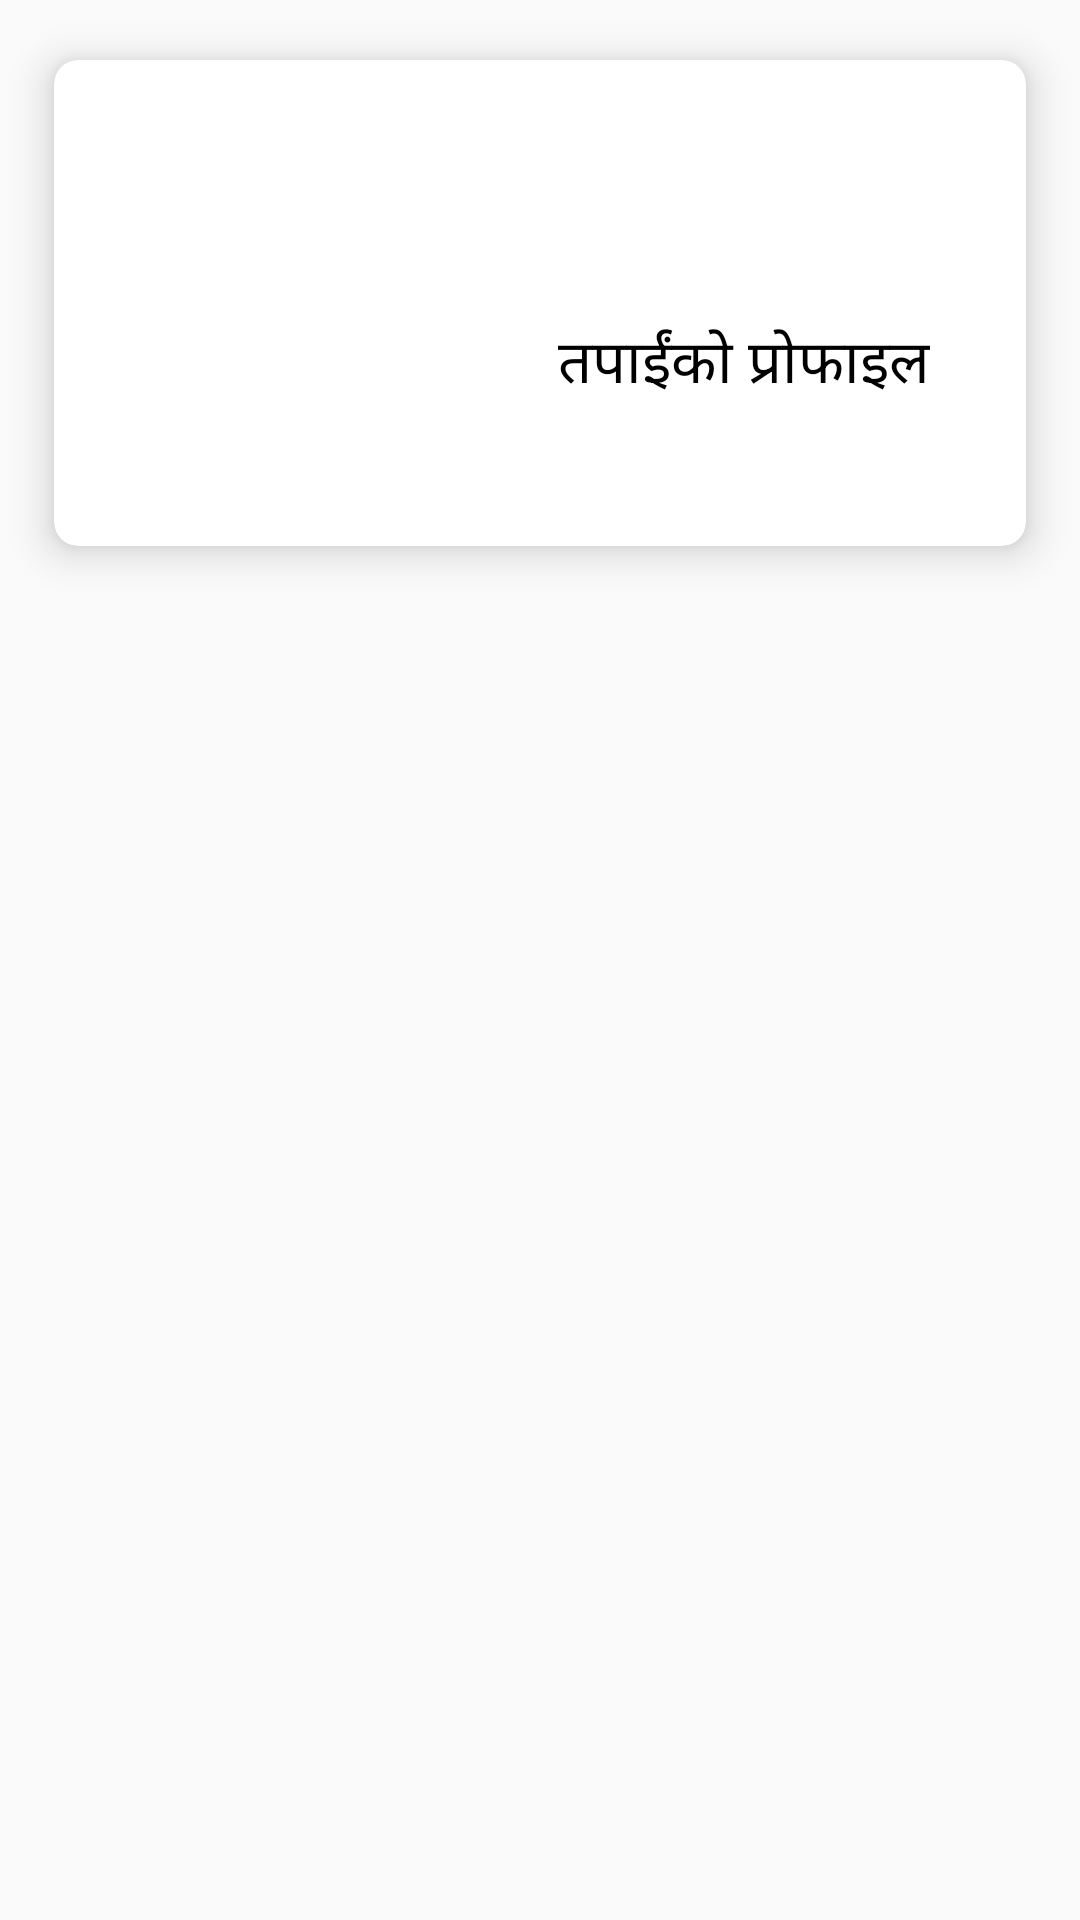

Android layout source for this screen:
<!-- AndroidManifest.xml: application theme AppTheme -->
<!-- res/layout/categoryview.xml -->
<?xml version="1.0" encoding="utf-8"?>
<ScrollView xmlns:android="http://schemas.android.com/apk/res/android"
    android:layout_width="match_parent"
    android:layout_height="wrap_content"
    xmlns:app="http://schemas.android.com/apk/res-auto">

        <GridLayout
            android:columnCount="2"
            android:rowCount="3"
            android:alignmentMode="alignMargins"
            android:columnOrderPreserved="true"
            android:layout_width="match_parent"
            android:layout_height="wrap_content">

            <androidx.cardview.widget.CardView
                android:layout_width="wrap_content"
                android:layout_height="wrap_content"
                android:layout_columnWeight="1"
                android:layout_rowWeight="1"
                app:civ_border_color="#FF000000"
                app:cardElevation="8dp"
                android:layout_marginTop="20dp"
                app:cardCornerRadius="8dp"
                android:background="@color/colorAccent"
                android:layout_margin="18dp">

                <LinearLayout
                    android:orientation="vertical"
                    android:padding="16dp"
                    android:gravity="center"
                    android:layout_width="match_parent"
                    android:layout_height="match_parent">
                    <ImageView
                        android:id="@+id/imgcat"
                        android:src="@drawable/profile"
                        android:layout_width="180dp"
                        android:layout_height="120dp"
                        android:layout_marginLeft="-90dp"
                        android:layout_marginTop="10dp"/>
                    <TextView
                        android:id="@+id/tvTitle"
                        android:layout_marginTop="-60dp"
                        android:layout_marginLeft="68dp"
                        android:textColor="#000000"
                        android:textSize="20sp"
                        android:text="तपाईंको प्रोफाइल"
                        android:layout_width="wrap_content"
                        android:layout_height="wrap_content"/>
                </LinearLayout>
            </androidx.cardview.widget.CardView>

        </GridLayout>

</ScrollView>
<!-- resources referenced by this layout -->
<resources>
  <color name="colorAccent">#03DAC5</color>
  <style name="AppTheme" parent="Theme.AppCompat.Light.NoActionBar">
          
          <item name="colorPrimary">@color/colorPrimary</item>
  
          <item name="colorAccent">@color/colorAccent</item>
      </style>
  <color name="colorPrimary">#6200EE</color>
</resources>
